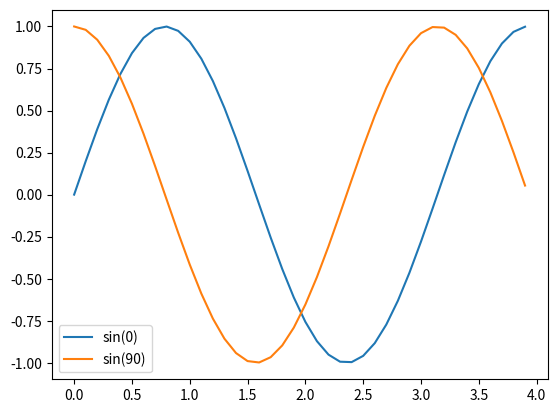

Write the Python code that produced this figure.
import matplotlib.pyplot as plt
import numpy as np

# Membuat Data	
def sinusGenerator(amplitudo,frekuensi,tAkhir,theta):
	t = np.arange(0,tAkhir,0.1)
	y = amplitudo * np.sin(2*frekuensi*t + np.deg2rad(theta))
	return t,y

t1,y1 = sinusGenerator(1,1,4,0)
t2,y2 = sinusGenerator(1,1,4,90)

# membuat plot

# tipe pertama
plt.plot(t1,y1, label="sin(0)")
plt.plot(t2,y2, label="sin(90)")
plt.legend()

# tipe kedua
# plt.plot(t1,y1, label="sin(0)")
# plt.plot(t2,y2, label="sin(90)")
# plt.legend(loc="upper center")

# tipe ketiga
# plt.plot(t1,y1, label="sin(0)")
# plt.plot(t2,y2, label="sin(90)")
# plt.legend(loc="upper center", bbox_to_anchor=(0.5,-0.05))

# tampilkan plot

plt.show()